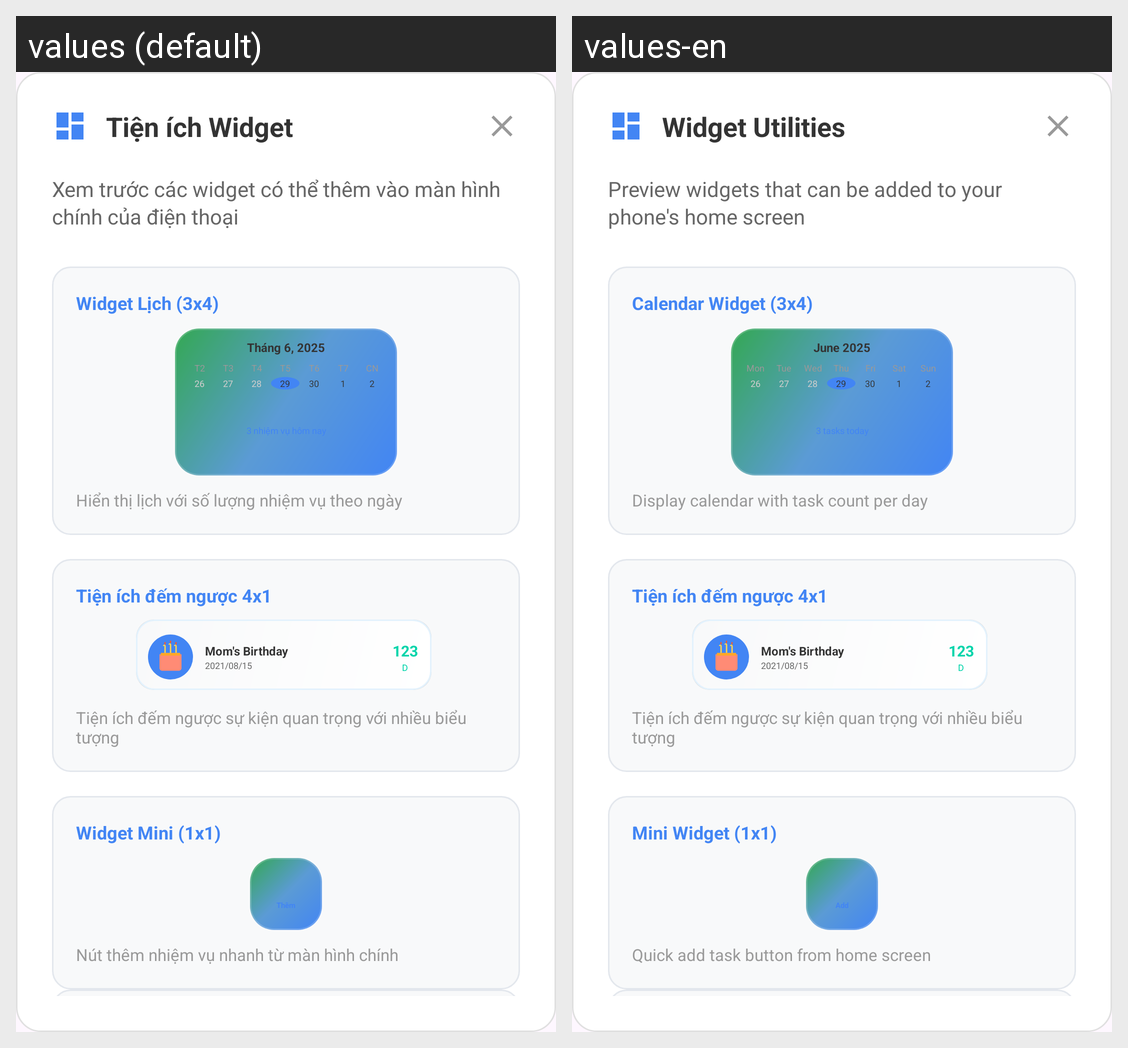

The same Android screen rendered under two of its app's locales, left to right. List the strings drawn on it with the default value and each locale's translation.
Android screen res/layout/dialog_widgets.xml rendered under 2 locales, left to right: values (default), values-en. Device: Nexus 5 (rendered at 1080×1920; each locale shown at half size, 540×960, under a caption strip naming it); theme Theme.ToDoList.
Strings drawn on this screen, with the default value and each locale's value (text and hints the layout hard-codes, and strings that could not be matched under every locale, appear in the picture but are not listed):

widgets_dialog_title
  values: Tiện ích Widget
  values-en: Widget Utilities

widgets_dialog_description
  values: Xem trước các widget có thể thêm vào màn hình chính của điện thoại
  values-en: Preview widgets that can be added to your phone's home screen

calendar_widget_title
  values: Widget Lịch (3x4)
  values-en: Calendar Widget (3x4)

month_year_format
  values: Tháng 6, 2025
  values-en: June 2025

mon_short
  values: T2
  values-en: Mon

tue_short
  values: T3
  values-en: Tue

wed_short
  values: T4
  values-en: Wed

thu_short
  values: T5
  values-en: Thu

fri_short
  values: T6
  values-en: Fri

sat_short
  values: T7
  values-en: Sat

sun_short
  values: CN
  values-en: Sun

tasks_today_count
  values: 3 nhiệm vụ hôm nay
  values-en: 3 tasks today

calendar_widget_description
  values: Hiển thị lịch với số lượng nhiệm vụ theo ngày
  values-en: Display calendar with task count per day

mini_widget_title
  values: Widget Mini (1x1)
  values-en: Mini Widget (1x1)

mini_widget_description
  values: Nút thêm nhiệm vụ nhanh từ màn hình chính
  values-en: Quick add task button from home screen
